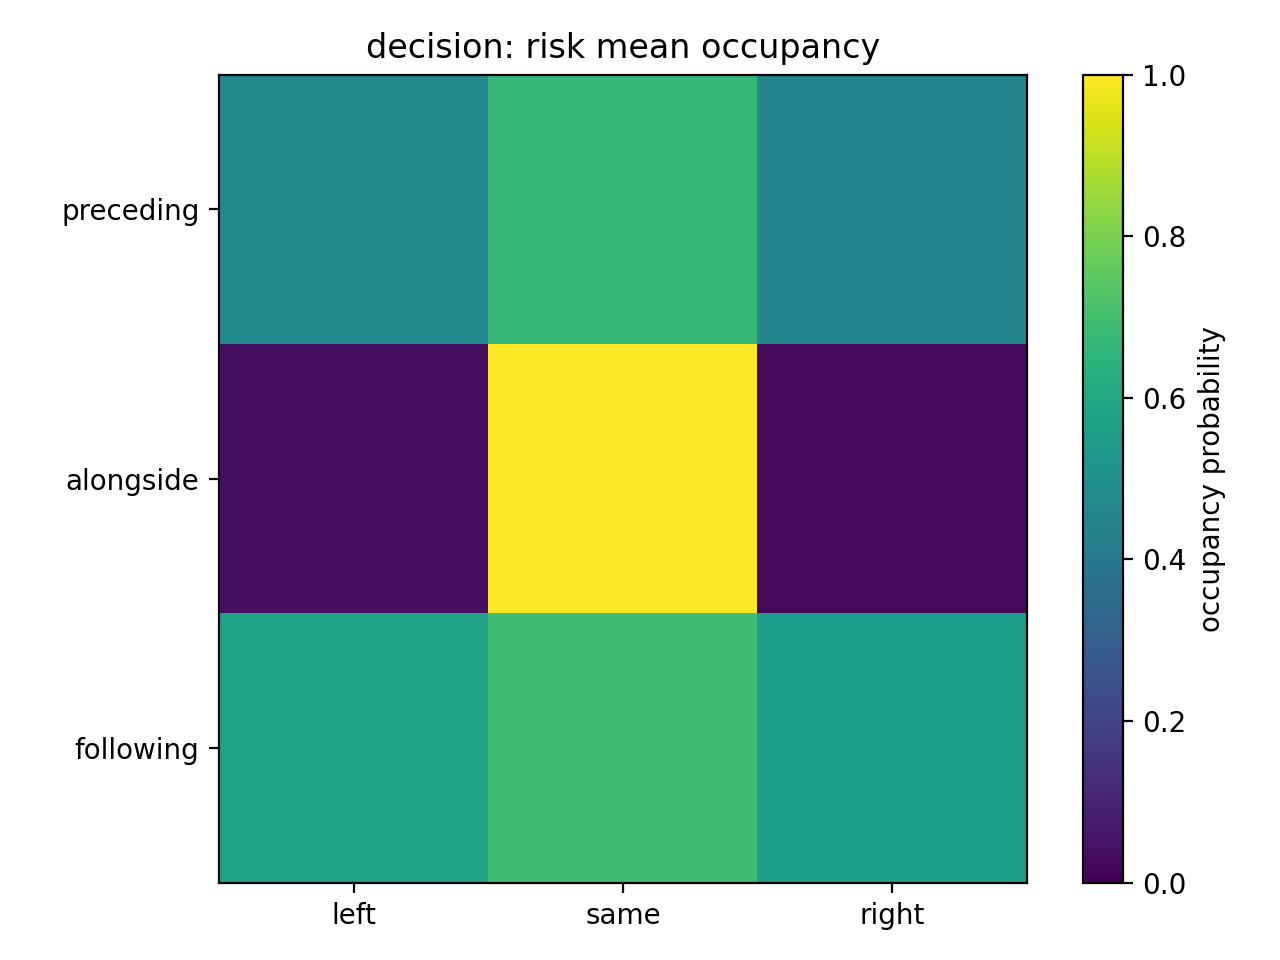

Source data for this figure (header and first rows):
0.479884, 0.664260, 0.456832
0.0365, 1, 0.02567
0.5774, 0.6924, 0.56
